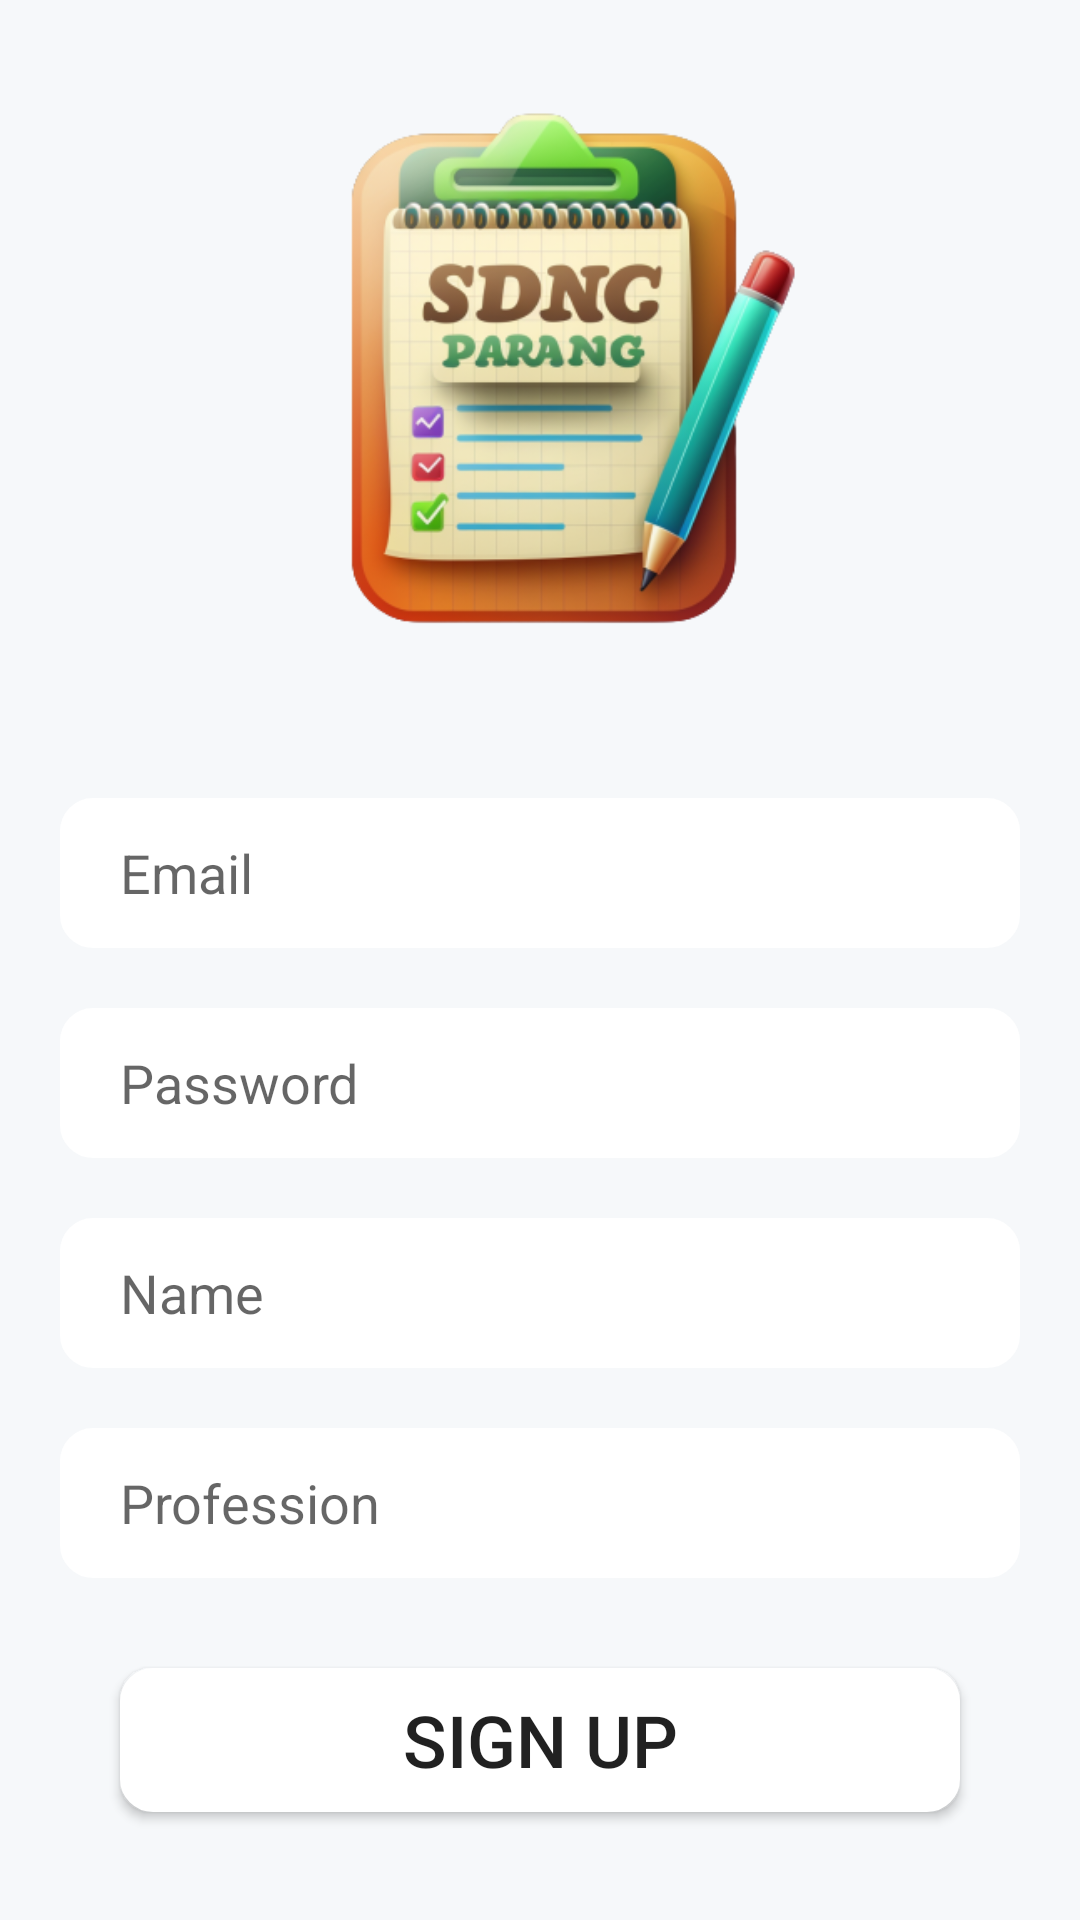

This screen was rendered from an Android layout file. Write that file and the resources it references.
<!-- AndroidManifest.xml: application theme Theme.ShopingListApp -->
<!-- res/layout/activity_main.xml -->
<?xml version="1.0" encoding="utf-8"?>
<androidx.constraintlayout.widget.ConstraintLayout xmlns:android="http://schemas.android.com/apk/res/android"
    xmlns:app="http://schemas.android.com/apk/res-auto"
    xmlns:tools="http://schemas.android.com/tools"
    android:layout_width="match_parent"
    android:layout_height="match_parent"
    android:background="#f6f8fa"
    tools:context=".MainActivity">

    












    <ImageView
        android:id="@+id/logoImage"
        android:layout_width="226dp"
        android:layout_height="246dp"
        app:layout_constraintBottom_toTopOf="@id/email"
        app:layout_constraintEnd_toEndOf="parent"
        app:layout_constraintHorizontal_bias="0.497"
        app:layout_constraintStart_toStartOf="parent"
        app:layout_constraintTop_toTopOf="parent"
        app:layout_constraintVertical_bias="0.197"
        app:srcCompat="@drawable/logo" />

    <EditText
        android:id="@+id/email"
        android:layout_width="0dp"
        android:layout_height="50dp"
        android:background="@drawable/btn_background"
        android:ems="10"
        android:layout_marginTop="20dp"
        android:hint="Email"
        android:inputType="textEmailAddress"
        android:textColor="@color/black"
        app:layout_constraintEnd_toEndOf="parent"
        app:layout_constraintHorizontal_bias="0.0"
        app:layout_constraintStart_toStartOf="parent"
        android:layout_marginLeft="20dp"
        android:paddingLeft="20dp"
        android:layout_marginRight="20dp"
       app:layout_constraintTop_toBottomOf="@id/logoImage" />

    <EditText
        android:id="@+id/password"
        android:layout_width="0dp"
        android:layout_height="50dp"
        android:background="@drawable/btn_background"
        android:ems="10"
        android:layout_marginTop="20dp"
        android:hint="Password"
        android:inputType="textPassword"
        android:textColor="@color/black"
        android:layout_marginLeft="20dp"
        android:layout_marginRight="20dp"
        android:paddingLeft="20dp"
        app:layout_constraintEnd_toEndOf="parent"
        app:layout_constraintStart_toStartOf="parent"
        app:layout_constraintTop_toBottomOf="@+id/email" />
    <EditText
        android:id="@+id/name"

        android:layout_width="0dp"
        android:layout_height="50dp"
        android:background="@drawable/btn_background"
        android:ems="10"
        android:layout_marginTop="20dp"
        android:inputType="textPersonName"
        android:hint="Name"
        android:textColor="@color/black"
        android:layout_marginLeft="20dp"
        android:layout_marginRight="20dp"
        android:paddingLeft="20dp"
        app:layout_constraintEnd_toEndOf="parent"
        app:layout_constraintStart_toStartOf="parent"
        app:layout_constraintTop_toBottomOf="@+id/password" />
    <EditText
        android:id="@+id/profession"

        android:layout_width="0dp"
        android:layout_height="50dp"
        android:background="@drawable/btn_background"
        android:ems="10"
        android:layout_marginTop="20dp"
        android:inputType="textPersonName"
        android:hint="Profession"
        android:textColor="@color/black"
        android:layout_marginLeft="20dp"
        android:layout_marginRight="20dp"
        android:paddingLeft="20dp"
        app:layout_constraintEnd_toEndOf="parent"
        app:layout_constraintStart_toStartOf="parent"
        app:layout_constraintTop_toBottomOf="@+id/name" />
    <androidx.appcompat.widget.AppCompatButton
        android:id="@+id/signup"
        android:layout_width="0dp"
        android:layout_height="wrap_content"
        android:layout_marginTop="30dp"
        android:text="Sign Up"
        android:background="@drawable/btn_background"

        android:textSize="24sp"
        android:layout_marginLeft="20dp"
        android:layout_marginRight="20dp"
        app:layout_constraintEnd_toEndOf="@+id/password"
        app:layout_constraintStart_toStartOf="@+id/password"
        app:layout_constraintTop_toBottomOf="@id/profession" />














    <TextView
        android:id="@+id/textView"
        android:layout_width="wrap_content"
        android:layout_height="wrap_content"
        android:layout_marginTop="60dp"
        android:text="Already have and account?"
        android:textColor="@color/black"
        android:textSize="19sp"
        app:layout_constraintStart_toStartOf="@+id/signup"
        app:layout_constraintTop_toBottomOf="@+id/signup" />

    <TextView
        android:id="@+id/goToLogin"
        android:layout_width="wrap_content"
        android:layout_height="wrap_content"
        android:layout_marginStart="8dp"
        android:text="Login"
        android:textColor="#FFC310"
        android:textSize="24sp"
        android:textStyle="bold"
        app:layout_constraintBottom_toBottomOf="@id/textView"
        app:layout_constraintStart_toEndOf="@id/textView"
        app:layout_constraintTop_toTopOf="@id/textView" />


</androidx.constraintlayout.widget.ConstraintLayout>
<!-- resources referenced by this layout -->
<resources>
  <!-- drawable add: png bitmap (drawable, 30857 bytes) -->
  <!-- drawable bg: jpg bitmap (drawable, 24005 bytes) -->
  <!-- drawable btn_background (drawable) -->
  <?xml version="1.0" encoding="utf-8"?>
  <shape xmlns:android="http://schemas.android.com/apk/res/android">
  <solid android:color="@color/white"/>
      <stroke android:color="@color/white"
          android:width="2dp"/>
      <corners android:radius="10dp"/>
  </shape>
  <!-- drawable logo: png bitmap (drawable, 118317 bytes) -->
  <style name="Theme.ShopingListApp" parent="Theme.MaterialComponents.DayNight.NoActionBar">
          
          <item name="colorPrimary">@color/purple_500</item>
          <item name="colorPrimaryVariant">@color/purple_700</item>
          <item name="colorOnPrimary">@color/white</item>
          
          <item name="colorSecondary">@color/teal_200</item>
          <item name="colorSecondaryVariant">@color/teal_700</item>
          <item name="colorOnSecondary">@color/black</item>
          
          <item name="android:statusBarColor">?attr/colorPrimaryVariant</item>
          
      </style>
  <!-- not gathered from this repository: default colours our renderer supplied (Android Studio template values) -->
  <color name="purple_500">#FF6200EE</color>
  <color name="purple_700">#FF3700B3</color>
  <color name="teal_200">#FF03DAC5</color>
  <color name="teal_700">#FF018786</color>
  <color name="black">#FF000000</color>
  <color name="white">#FFFFFFFF</color>
</resources>
